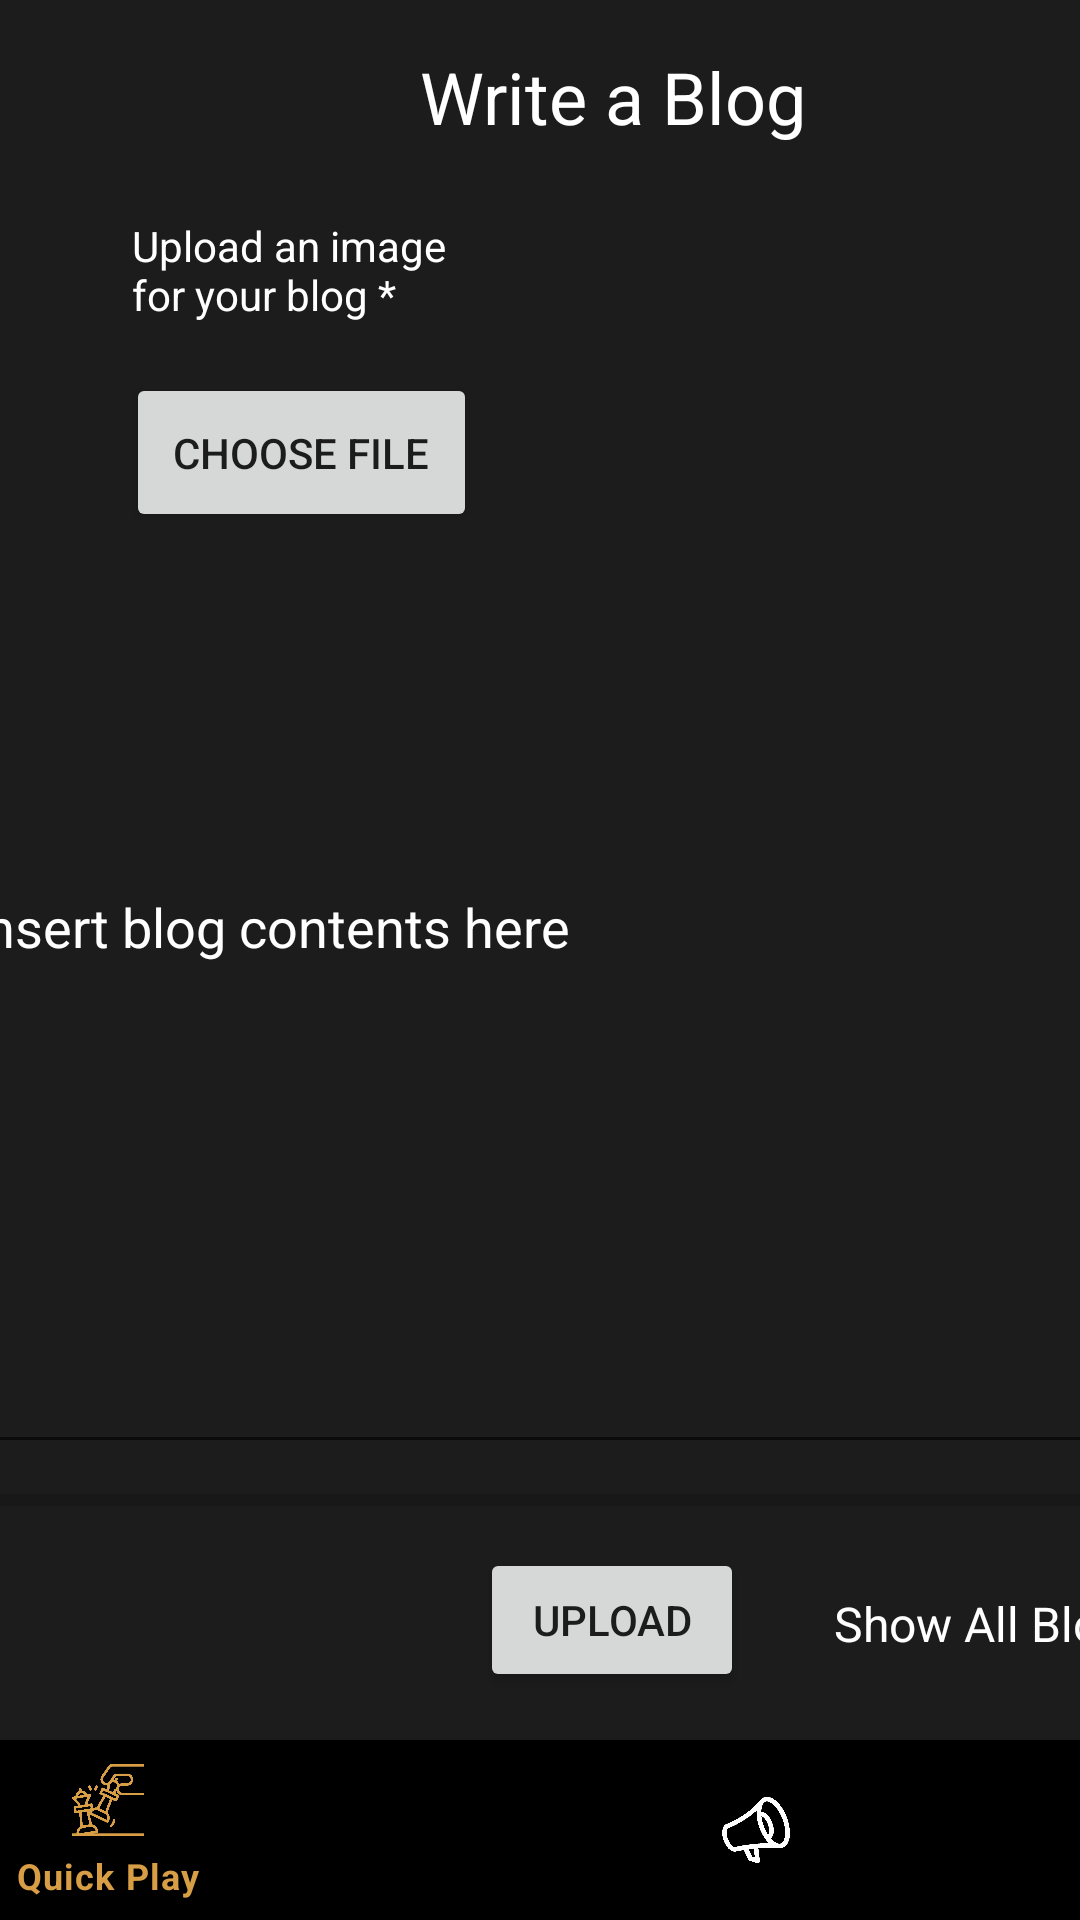

Reconstruct the res/layout file that produces this screen, plus the resources it refers to.
<!-- AndroidManifest.xml: application theme AppTheme -->
<!-- res/layout/activity_blogs.xml -->
<?xml version="1.0" encoding="utf-8"?>
<androidx.drawerlayout.widget.DrawerLayout
    xmlns:android="http://schemas.android.com/apk/res/android"
    xmlns:app="http://schemas.android.com/apk/res-auto"
    xmlns:tools="http://schemas.android.com/tools"
    android:id="@+id/my_drawer_layout"
    android:layout_width="match_parent"
    android:layout_height="match_parent"
    tools:context=".Settings"
    tools:ignore="HardcodedText"
    android:background="#1c1c1d">
<androidx.constraintlayout.widget.ConstraintLayout
    android:layout_width="match_parent"
    android:layout_height="match_parent"
    android:layout_toEndOf="@+id/bottom_navigation"
    android:background="#1c1c1d"
    tools:context=".Blogs"
    tools:ignore="HardcodedText">

    <com.google.android.material.bottomnavigation.BottomNavigationView
            android:id="@+id/bottom_navigation"
            android:layout="@menu/bottom_nav_menu"
            android:layout_width="match_parent"
            android:layout_height="60dp"
            android:layout_alignParentBottom="true"
            app:itemBackground="@color/black"
            app:itemIconTint="@drawable/selector"
            app:itemTextColor="@drawable/selector"
            app:layout_constraintBottom_toBottomOf="parent"
            app:layout_constraintStart_toStartOf="parent"
            app:menu="@menu/bottom_nav_menu" />

    <TextView
        android:id="@+id/TitleBlogs"
        android:layout_width="wrap_content"
        android:layout_height="wrap_content"
        android:layout_marginStart="140dp"
        android:layout_marginTop="16dp"
        android:text="Write a Blog"
        android:textColor="#FFFFFF"
        android:textSize="24sp"
        app:layout_constraintStart_toStartOf="parent"
        app:layout_constraintTop_toTopOf="parent" />

    <ImageView
        android:id="@+id/image_view"
        android:layout_width="162dp"
        android:layout_height="95dp"
        android:layout_marginTop="32dp"
        android:layout_marginEnd="44dp"
        android:contentDescription="Blog Image"
        app:layout_constraintEnd_toEndOf="parent"
        app:layout_constraintTop_toBottomOf="@+id/TitleBlogs" />

    <Button
        android:id="@+id/button_choose_image"
        android:layout_width="117dp"
        android:layout_height="53dp"
        android:layout_marginStart="42dp"
        android:layout_marginTop="16dp"
        android:text="Choose file"
        app:layout_constraintStart_toStartOf="parent"
        app:layout_constraintTop_toBottomOf="@+id/textView2" />

    <EditText
        android:id="@+id/edit_text_file_name"
        android:layout_width="388dp"
        android:layout_height="361dp"
        android:layout_marginBottom="4dp"
        android:autofillHints=""
        android:hint="Insert blog contents here"
        android:inputType="text"
        android:shadowColor="#FFFFFF"
        android:textAlignment="viewStart"
        android:textColor="#FFFFFF"
        android:textColorHighlight="#FFFFFF"
        android:textColorHint="#FFFFFF"
        android:textColorLink="#FFFFFF"
        app:layout_constraintBottom_toTopOf="@+id/progress_bar"
        app:layout_constraintEnd_toEndOf="parent"
        app:layout_constraintHorizontal_bias="0.521"
        app:layout_constraintStart_toStartOf="parent" />

    <Button
        android:id="@+id/button_upload"
        android:layout_width="wrap_content"
        android:layout_height="wrap_content"
        android:layout_marginStart="160dp"
        android:layout_marginBottom="16dp"
        android:text="Upload"
        app:layout_constraintBottom_toTopOf="@+id/bottom_navigation"
        app:layout_constraintStart_toStartOf="parent" />

    <TextView
        android:id="@+id/text_view_show_uploads"
        android:layout_width="wrap_content"
        android:layout_height="wrap_content"
        android:layout_marginStart="30dp"
        android:layout_marginBottom="28dp"
        android:gravity="center"
        android:text="Show All Blogs"
        android:textColor="#FFFFFF"
        android:textColorHighlight="#FFFFFF"
        android:textColorHint="#FFFFFF"
        android:textColorLink="#FFFFFF"
        android:textSize="16sp"
        app:layout_constraintBottom_toTopOf="@+id/bottom_navigation"
        app:layout_constraintStart_toEndOf="@+id/button_upload" />

    <ProgressBar
        android:id="@+id/progress_bar"
        style="@style/Widget.AppCompat.ProgressBar.Horizontal"
        android:layout_width="match_parent"
        android:layout_height="wrap_content"
        android:layout_marginBottom="8dp"
        app:layout_constraintBottom_toTopOf="@+id/button_upload"
        app:layout_constraintStart_toStartOf="parent" />

    <TextView
        android:id="@+id/textView2"
        android:layout_width="116dp"
        android:layout_height="36dp"
        android:layout_marginStart="44dp"
        android:layout_marginTop="24dp"
        android:text="Upload an image for your blog *"
        android:textColor="#FFFFFF"
        android:textSize="14sp"
        app:layout_constraintStart_toStartOf="parent"
        app:layout_constraintTop_toBottomOf="@+id/TitleBlogs" />


</androidx.constraintlayout.widget.ConstraintLayout>
</androidx.drawerlayout.widget.DrawerLayout>
<!-- resources referenced by this layout -->
<resources>
  <color name="black">#FF000000</color>
  <!-- drawable selector (drawable) -->
  <?xml version="1.0" encoding="utf-8"?>
  <selector xmlns:android="http://schemas.android.com/apk/res/android">
  
      <item
          android:state_selected="true"
          android:color="@color/highlight"/>
      <item
          android:state_selected="false"
          android:color="@color/white"/>
  
  </selector>
  <style name="AppTheme" parent="Theme.MaterialComponents.Light.DarkActionBar">
          <item name="colorPrimary">@color/colorPrimary</item>
          <item name="colorPrimaryDark">@color/colorPrimaryDark</item>
          <item name="colorAccent">@color/colorAccent</item>
      </style>
  <color name="highlight">#D89E46</color>
  <color name="white">#FFFFFFFF</color>
  <color name="colorPrimary">#FFFFFFFF</color>
  <color name="colorPrimaryDark">#FFFFFFFF</color>
  <color name="colorAccent">#FFFFFFFF</color>
</resources>
